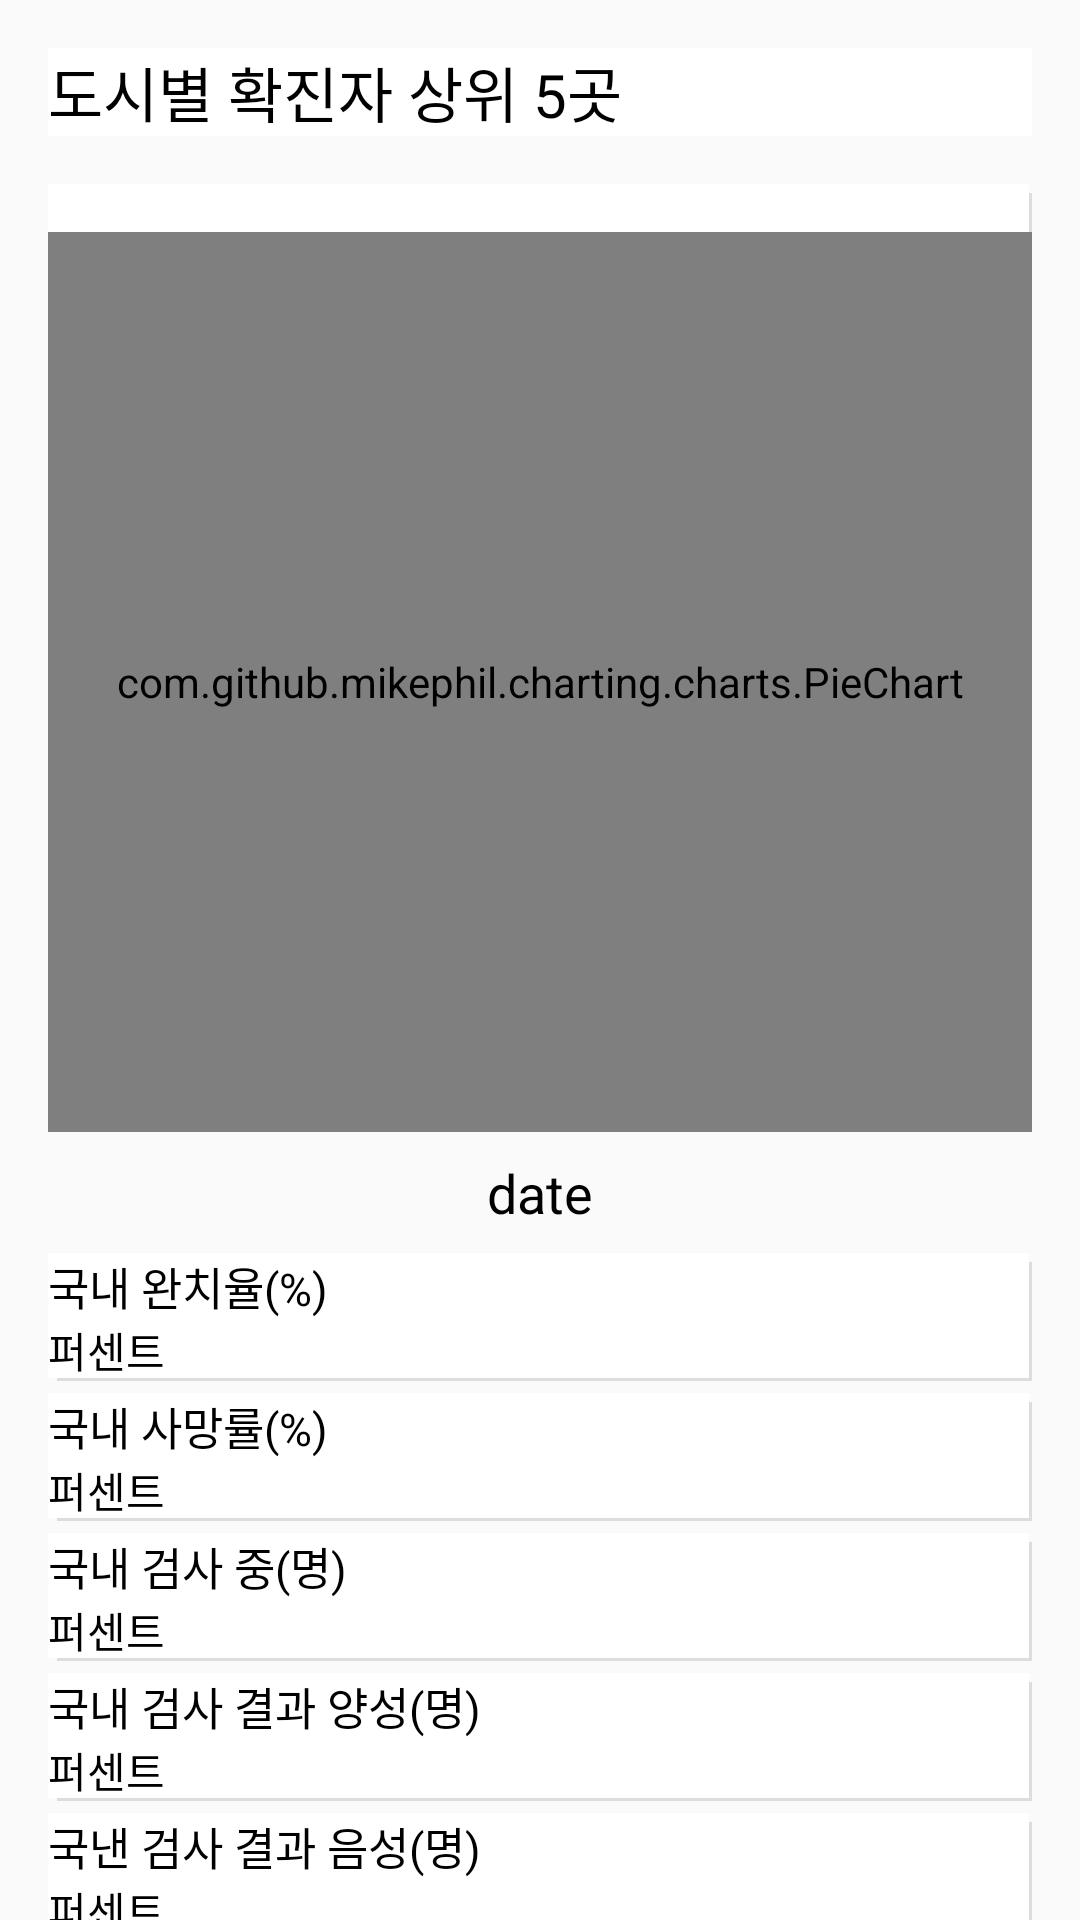

Android layout source for this screen:
<!-- AndroidManifest.xml: application theme AppTheme.NoActionBar -->
<!-- res/layout/fragment_home.xml -->
<?xml version="1.0" encoding="utf-8"?>
<androidx.constraintlayout.widget.ConstraintLayout xmlns:android="http://schemas.android.com/apk/res/android"
    xmlns:app="http://schemas.android.com/apk/res-auto"
    xmlns:tools="http://schemas.android.com/tools"
    android:layout_width="match_parent"
    android:layout_height="match_parent">

    <LinearLayout
        android:id="@+id/linearLayout2"
        android:layout_width="match_parent"
        android:layout_height="wrap_content"
        android:layout_marginStart="16dp"
        android:layout_marginTop="16dp"
        android:layout_marginEnd="16dp"
        android:background="@color/white"
        app:layout_constraintStart_toStartOf="parent"
        app:layout_constraintTop_toTopOf="parent">

        <TextView
            android:id="@+id/textView"
            android:layout_width="wrap_content"
            android:layout_height="wrap_content"
            android:text="@string/home_title"
            android:textColor="@color/black"
            android:textSize="20sp" />

    </LinearLayout>

    <LinearLayout
        android:id="@+id/linearLayout"
        android:layout_width="match_parent"
        android:layout_height="0dp"
        android:layout_marginStart="16dp"
        android:layout_marginTop="16dp"
        android:layout_marginEnd="16dp"
        android:background="@drawable/layout_background"
        app:layout_constraintEnd_toEndOf="parent"
        app:layout_constraintStart_toStartOf="parent"
        app:layout_constraintTop_toBottomOf="@+id/linearLayout2">

        <com.github.mikephil.charting.charts.PieChart
            android:id="@+id/home_piechart"
            android:layout_width="match_parent"
            android:layout_height="300dp"
            android:layout_marginTop="16dp">

        </com.github.mikephil.charting.charts.PieChart>

    </LinearLayout>

    <TextView
        android:id="@+id/home_date"
        android:layout_width="wrap_content"
        android:layout_height="wrap_content"
        android:layout_marginTop="8dp"
        android:text="date"
        android:textColor="@color/black"
        android:textSize="18sp"
        app:layout_constraintEnd_toEndOf="parent"
        app:layout_constraintStart_toStartOf="parent"
        app:layout_constraintTop_toBottomOf="@+id/linearLayout" />

    <ScrollView
        android:id="@+id/home_scrollview"
        android:layout_width="0dp"
        android:layout_height="0dp"
        android:layout_marginTop="8dp"
        android:fillViewport="true"
        android:scrollbars="none"
        app:layout_constraintBottom_toBottomOf="parent"
        app:layout_constraintEnd_toEndOf="parent"
        app:layout_constraintStart_toStartOf="parent"
        app:layout_constraintTop_toBottomOf="@+id/home_date">

        <LinearLayout
            android:layout_width="match_parent"
            android:layout_height="wrap_content"
            android:layout_marginStart="16dp"
            android:layout_marginEnd="16dp"
            android:orientation="vertical">

            <LinearLayout
                android:layout_width="match_parent"
                android:layout_height="wrap_content"
                android:layout_marginBottom="4dp"
                android:background="@drawable/layout_background"
                android:orientation="vertical">

                <TextView
                    android:layout_width="wrap_content"
                    android:layout_height="wrap_content"
                    android:text="@string/recoveredPercentage"
                    android:textColor="@color/black"
                    android:textSize="15sp" />

                <TextView
                    android:id="@+id/recoveredPercentage"
                    android:layout_width="wrap_content"
                    android:layout_height="wrap_content"
                    android:text="퍼센트"
                    android:textColor="@color/black" />
            </LinearLayout>

            <LinearLayout
                android:layout_width="match_parent"
                android:layout_height="wrap_content"
                android:layout_marginBottom="4dp"
                android:background="@drawable/layout_background"
                android:orientation="vertical">

                <TextView
                    android:layout_width="wrap_content"
                    android:layout_height="wrap_content"
                    android:text="@string/deathPercentage"
                    android:textColor="@color/black"
                    android:textSize="15sp" />

                <TextView
                    android:id="@+id/deathPercentage"
                    android:layout_width="wrap_content"
                    android:layout_height="wrap_content"
                    android:text="퍼센트"
                    android:textColor="@color/black" />
            </LinearLayout>

            <LinearLayout
                android:layout_width="match_parent"
                android:layout_height="wrap_content"
                android:layout_marginBottom="4dp"
                android:background="@drawable/layout_background"
                android:orientation="vertical">

                <TextView
                    android:layout_width="wrap_content"
                    android:layout_height="wrap_content"
                    android:text="@string/checkingCounter"
                    android:textColor="@color/black"
                    android:textSize="15sp" />

                <TextView
                    android:id="@+id/checkingCounter"
                    android:layout_width="wrap_content"
                    android:layout_height="wrap_content"
                    android:text="퍼센트"
                    android:textColor="@color/black" />
            </LinearLayout>

            <LinearLayout
                android:layout_width="match_parent"
                android:layout_height="wrap_content"
                android:layout_marginBottom="4dp"
                android:background="@drawable/layout_background"
                android:orientation="vertical">

                <TextView
                    android:layout_width="wrap_content"
                    android:layout_height="wrap_content"
                    android:text="@string/caseCount"
                    android:textColor="@color/black"
                    android:textSize="15sp" />

                <TextView
                    android:id="@+id/caseCount"
                    android:layout_width="wrap_content"
                    android:layout_height="wrap_content"
                    android:text="퍼센트"
                    android:textColor="@color/black" />
            </LinearLayout>

            <LinearLayout
                android:layout_width="match_parent"
                android:layout_height="wrap_content"
                android:layout_marginBottom="4dp"
                android:background="@drawable/layout_background"
                android:orientation="vertical">

                <TextView
                    android:layout_width="wrap_content"
                    android:layout_height="wrap_content"
                    android:text="@string/notcaseCount"
                    android:textColor="@color/black"
                    android:textSize="15sp" />

                <TextView
                    android:id="@+id/notcaseCount"
                    android:layout_width="wrap_content"
                    android:layout_height="wrap_content"
                    android:text="퍼센트"
                    android:textColor="@color/black" />
            </LinearLayout>

            <LinearLayout
                android:layout_width="match_parent"
                android:layout_height="wrap_content"
                android:layout_marginBottom="4dp"
                android:background="@drawable/layout_background"
                android:orientation="vertical">

                <TextView
                    android:layout_width="wrap_content"
                    android:layout_height="wrap_content"
                    android:text="@string/TodayRecovered"
                    android:textColor="@color/black"
                    android:textSize="15sp" />

                <TextView
                    android:id="@+id/todayRecovered"
                    android:layout_width="wrap_content"
                    android:layout_height="wrap_content"
                    android:text="퍼센트"
                    android:textColor="@color/black" />
            </LinearLayout>

            <LinearLayout
                android:layout_width="match_parent"
                android:layout_height="wrap_content"
                android:layout_marginBottom="4dp"
                android:background="@drawable/layout_background"
                android:orientation="vertical">

                <TextView
                    android:layout_width="wrap_content"
                    android:layout_height="wrap_content"
                    android:text="@string/TodayDeath"
                    android:textColor="@color/black"
                    android:textSize="15sp" />

                <TextView
                    android:id="@+id/todayDeath"
                    android:layout_width="wrap_content"
                    android:layout_height="wrap_content"
                    android:text="퍼센트"
                    android:textColor="@color/black" />
            </LinearLayout>

            <LinearLayout
                android:layout_width="match_parent"
                android:layout_height="wrap_content"
                android:layout_marginBottom="4dp"
                android:background="@drawable/layout_background"
                android:orientation="vertical">

                <TextView
                    android:layout_width="wrap_content"
                    android:layout_height="wrap_content"
                    android:text="@string/TotalCaseBefore"
                    android:textColor="@color/black"
                    android:textSize="15sp" />

                <TextView
                    android:id="@+id/totalCaseBefore"
                    android:layout_width="wrap_content"
                    android:layout_height="wrap_content"
                    android:text="퍼센트"
                    android:textColor="@color/black" />
            </LinearLayout>
        </LinearLayout>
    </ScrollView>

</androidx.constraintlayout.widget.ConstraintLayout>
<!-- resources referenced by this layout -->
<resources>
  <color name="black">#000000</color>
  <color name="white">#FFFFFF</color>
  <!-- drawable layout_background (drawable) -->
  <?xml version="1.0" encoding="utf-8"?>
  <layer-list xmlns:android="http://schemas.android.com/apk/res/android">
      <item
          android:left="3dp"
          android:top="3dp">
          <shape android:shape="rectangle">
              <solid android:color="#DDDDDD" />
          </shape>
      </item>
      <item
          android:right="1dp"
          android:bottom="1dp">
          <shape android:shape="rectangle">
              <solid android:color="#FFFFFF" />
          </shape>
      </item>
  </layer-list>
  <string name="TodayDeath">오늘 하루 사망자 수(명)</string>
  <string name="TodayRecovered">오늘 하루 완치자 수(명)</string>
  <string name="TotalCaseBefore">전날 대비 환자 수(명)</string>
  <string name="caseCount">국내 검사 결과 양성(명)</string>
  <string name="checkingCounter">국내 검사 중(명)</string>
  <string name="deathPercentage">국내 사망률(%)</string>
  <string name="home_title">도시별 확진자 상위 5곳</string>
  <string name="notcaseCount">국낸 검사 결과 음성(명)</string>
  <string name="recoveredPercentage">국내 완치율(%)</string>
  <style name="AppTheme.NoActionBar">
          <item name="windowActionBar">false</item>
          <item name="windowNoTitle">true</item>
          <item name="android:statusBarColor">@android:color/transparent</item>
          <item name="android:windowLightStatusBar">true</item>
      </style>
</resources>
